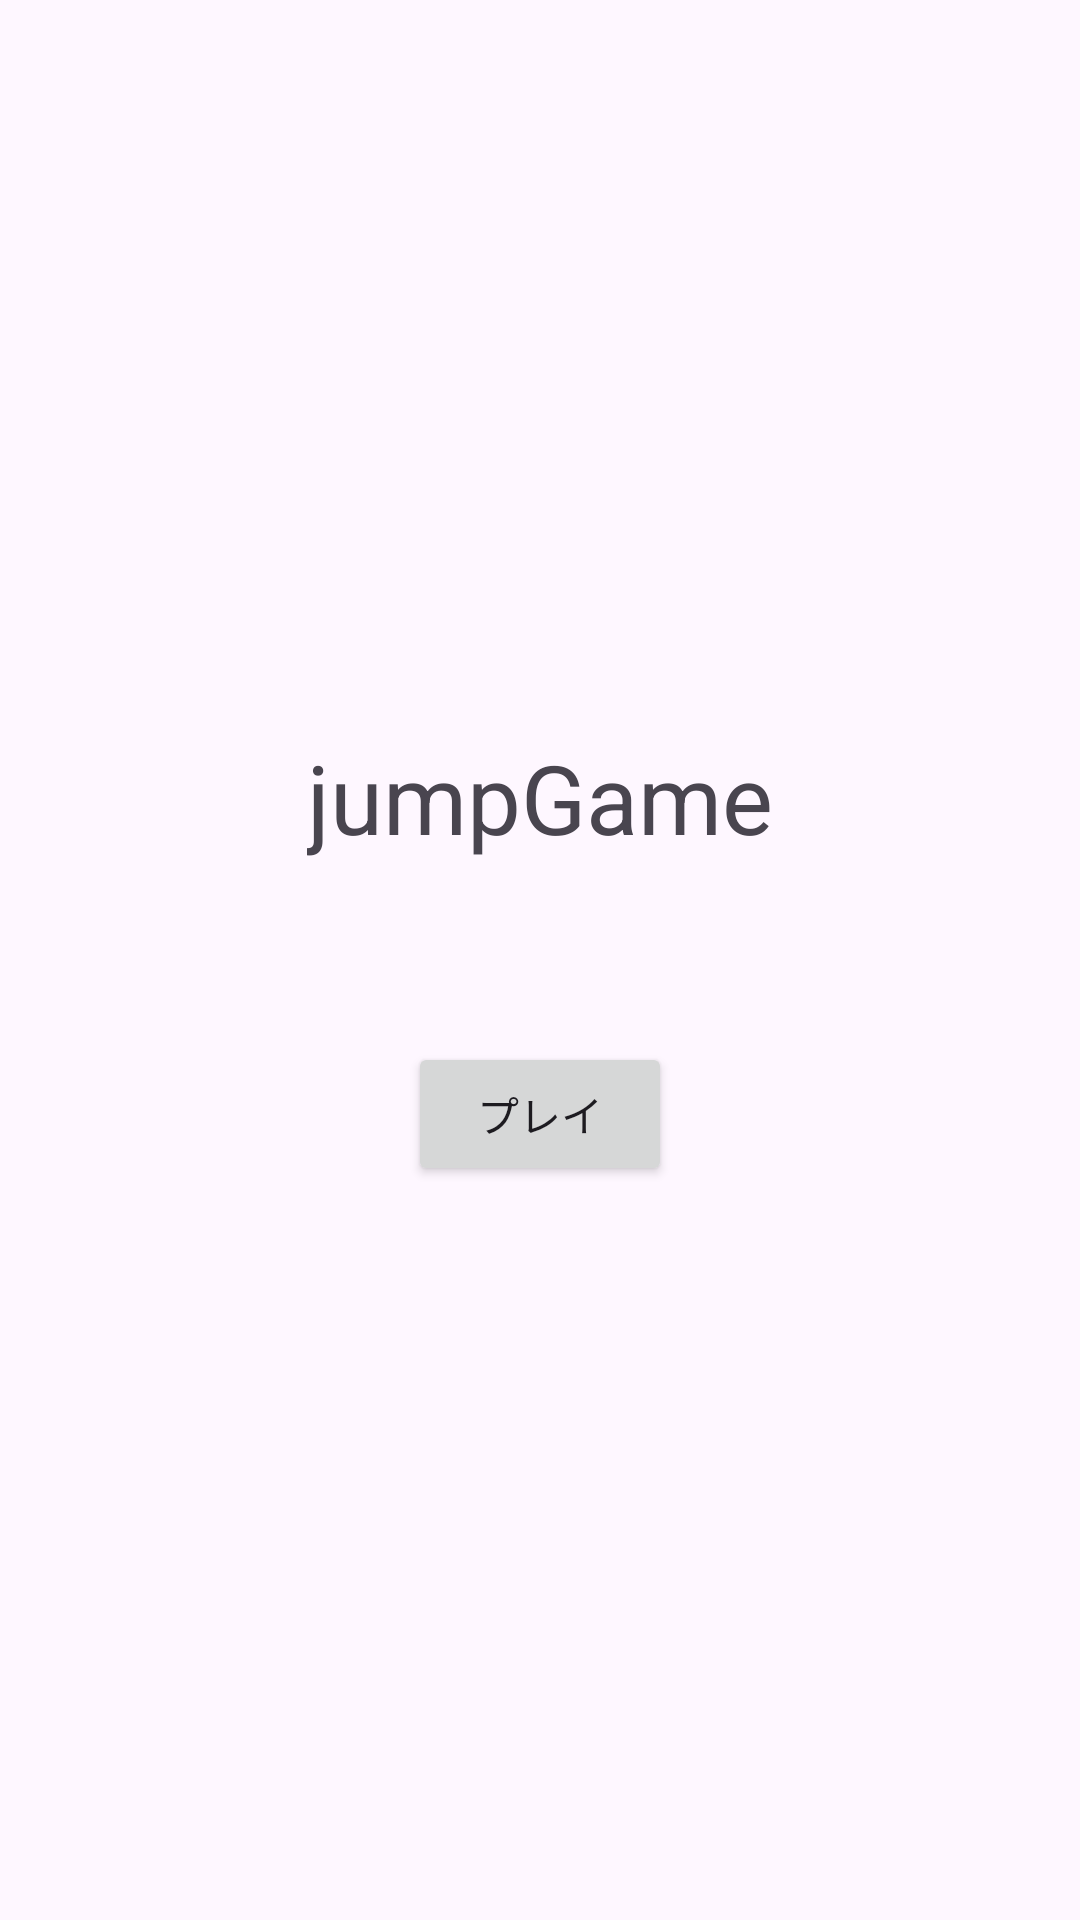

Write the Android layout XML for this screen, with the resource values it uses.
<!-- AndroidManifest.xml: application theme Theme.BallCatch -->
<!-- res/layout/activity_start.xml -->
<?xml version="1.0" encoding="utf-8"?>
<LinearLayout xmlns:android="http://schemas.android.com/apk/res/android"
    xmlns:tools="http://schemas.android.com/tools"
    android:layout_width="match_parent"
    android:layout_height="match_parent"
    tools:context=".StartActivity"
    android:orientation="vertical"
    android:gravity="center">

    <TextView
        android:layout_width="wrap_content"
        android:layout_height="wrap_content"
        android:text="@string/app_name"
        android:textSize="32sp"/>

    <Button
        android:layout_width="wrap_content"
        android:layout_height="wrap_content"
        android:text="プレイ"
        android:layout_marginTop="60dp"
        android:onClick="selectPlayer"/>

</LinearLayout>
<!-- resources referenced by this layout -->
<resources>
  <string name="app_name">jumpGame</string>
  <style name="Theme.BallCatch" parent="Base.Theme.BallCatch" />
  <style name="Base.Theme.BallCatch" parent="Theme.Material3.DayNight.NoActionBar">
          
          
      </style>
</resources>
